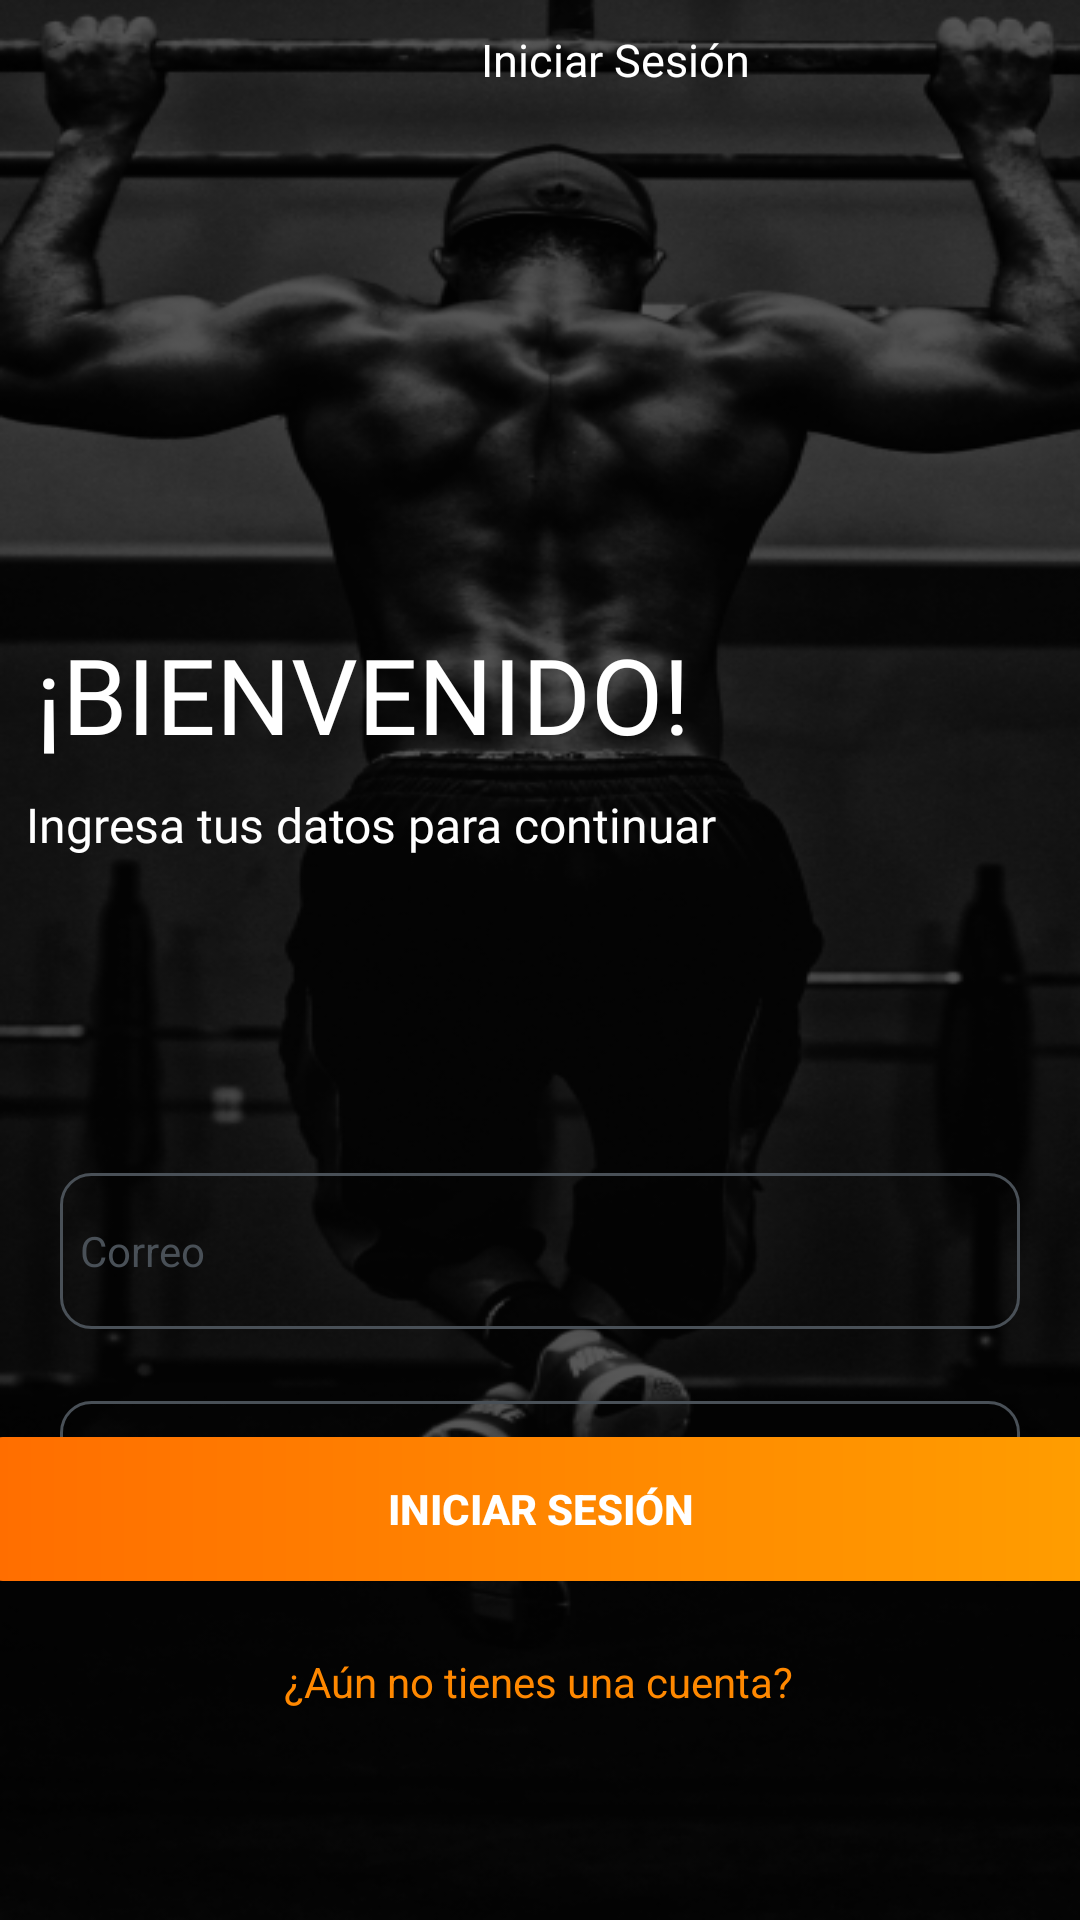

Reconstruct the res/layout file that produces this screen, plus the resources it refers to.
<!-- AndroidManifest.xml: application theme Theme.LoginAndSignUp -->
<!-- res/layout/activity_sign_in.xml -->
<?xml version="1.0" encoding="utf-8"?>
<androidx.constraintlayout.widget.ConstraintLayout xmlns:android="http://schemas.android.com/apk/res/android"
    xmlns:app="http://schemas.android.com/apk/res-auto"
    xmlns:tools="http://schemas.android.com/tools"
    android:layout_width="match_parent"
    android:layout_height="match_parent"
    android:background="@drawable/signin_screen"
    tools:context=".SignInActivity">


    <LinearLayout
        android:id="@+id/linearLayout"
        android:layout_width="match_parent"
        android:layout_height="40dp"
        android:orientation="horizontal"
        app:layout_constraintEnd_toEndOf="parent"
        app:layout_constraintStart_toStartOf="parent"
        app:layout_constraintTop_toTopOf="parent">

        <LinearLayout
            android:layout_width="100dp"
            android:layout_height="match_parent"
            android:orientation="horizontal">

            <Button
                android:id="@+id/atras"
                android:layout_width="30dp"
                android:layout_height="40dp"
                android:layout_marginLeft="5dp"
                android:background="@drawable/atras" />
        </LinearLayout>

        <LinearLayout
            android:layout_width="210dp"
            android:layout_height="match_parent"
            android:layout_gravity="center"
            android:gravity="center"
            android:orientation="horizontal">

            <TextView
                android:id="@+id/textView8"
                android:layout_width="wrap_content"
                android:layout_height="wrap_content"
                android:layout_weight="1"
                android:text="Iniciar Sesión"
                android:textAlignment="center"
                android:textColor="@color/white"
                android:textSize="15dp" />
        </LinearLayout>

        <LinearLayout
            android:layout_width="100dp"
            android:layout_height="match_parent"
            android:gravity="right"
            android:orientation="horizontal" />
    </LinearLayout>

    <androidx.appcompat.widget.AppCompatButton
        android:id="@+id/button"
        android:layout_width="379dp"
        android:layout_height="wrap_content"
        android:layout_marginHorizontal="16dp"
        android:layout_marginBottom="24dp"
        android:background="@drawable/button_rounded"
        android:text="Iniciar Sesión"
        android:textColor="@color/white"
        android:textStyle="bold"
        app:layout_constraintBottom_toTopOf="@+id/textView"
        app:layout_constraintEnd_toEndOf="parent"
        app:layout_constraintStart_toStartOf="parent" />

    <TextView
        android:id="@+id/textView"
        android:layout_width="wrap_content"
        android:layout_height="wrap_content"
        android:layout_marginBottom="70dp"
        android:text="¿Aún no tienes una cuenta?"
        android:textColor="@android:color/holo_orange_dark"
        app:layout_constraintBottom_toBottomOf="parent"
        app:layout_constraintEnd_toEndOf="parent"
        app:layout_constraintHorizontal_bias="0.497"
        app:layout_constraintStart_toStartOf="parent" />

    <TextView
        android:id="@+id/titulo"
        android:layout_width="230dp"
        android:layout_height="46dp"
        android:layout_marginTop="208dp"
        android:fontFamily="@font/open_sans"
        android:text="¡BIENVENIDO!"
        android:textColor="@color/white"
        android:textSize="35dp"
        android:typeface="normal"
        app:layout_constraintEnd_toEndOf="parent"
        app:layout_constraintHorizontal_bias="0.093"
        app:layout_constraintStart_toStartOf="parent"
        app:layout_constraintTop_toTopOf="parent" />

    <TextView
        android:id="@+id/titulo2"
        android:layout_width="303dp"
        android:layout_height="27dp"
        android:layout_marginTop="264dp"
        android:fontFamily="@font/open_sans"
        android:text="Ingresa tus datos para continuar"
        android:textColor="@color/white"
        android:textSize="16sp"
        android:typeface="normal"
        app:layout_constraintEnd_toEndOf="parent"
        app:layout_constraintHorizontal_bias="0.153"
        app:layout_constraintStart_toStartOf="parent"
        app:layout_constraintTop_toTopOf="parent" />

    <EditText
        android:id="@+id/emailEt"
        android:layout_width="match_parent"
        android:layout_height="52dp"
        android:layout_marginStart="20dp"
        android:layout_marginTop="100dp"
        android:layout_marginEnd="20dp"
        android:background="@drawable/edit_text_rounded"
        android:ems="10"
        android:hint="  Correo"
        android:inputType="textEmailAddress"
        android:textColor="@color/white"
        android:textColorHint="#495057"
        android:textSize="14sp"
        app:layout_constraintEnd_toEndOf="parent"
        app:layout_constraintHorizontal_bias="0.0"
        app:layout_constraintStart_toStartOf="parent"
        app:layout_constraintTop_toBottomOf="@+id/titulo2" />

    <EditText
        android:id="@+id/passET"
        android:layout_width="match_parent"
        android:layout_height="52dp"
        android:layout_marginStart="20dp"
        android:layout_marginTop="24dp"
        android:layout_marginEnd="20dp"
        android:background="@drawable/edit_text_rounded"
        android:ems="10"
        android:hint="  Contraseña"
        android:inputType="textPassword"
        android:textColor="@color/white"
        android:textColorHint="#495057"
        android:textSize="14sp"
        app:layout_constraintEnd_toEndOf="parent"
        app:layout_constraintStart_toStartOf="parent"
        app:layout_constraintTop_toBottomOf="@+id/emailEt" />

</androidx.constraintlayout.widget.ConstraintLayout>
<!-- resources referenced by this layout -->
<resources>
  <color name="white">#FFFFFFFF</color>
  <!-- drawable button_rounded (drawable) -->
  <?xml version="1.0" encoding="utf-8"?>
  <shape xmlns:android="http://schemas.android.com/apk/res/android">
      <corners android:radius="10dp"/>
      <gradient
          android:startColor="#FF6D00"
          android:centerColor="#FF9E00"
          android:centerY="1"/>
  
  </shape>
  <!-- drawable edit_text_rounded (drawable) -->
  <?xml version="1.0" encoding="utf-8"?>
  <shape xmlns:android="http://schemas.android.com/apk/res/android">
      <corners android:radius="10dp"/>
      <stroke
          android:width="1dp"
          android:color="#495057"/>
  
  </shape>
  <!-- drawable signin_screen: png bitmap (drawable, 150779 bytes) -->
  <style name="Theme.LoginAndSignUp" parent="Theme.MaterialComponents.DayNight.NoActionBar">
          
          <item name="colorPrimary">@color/purple_500</item>
          <item name="colorPrimaryVariant">@color/purple_700</item>
          <item name="colorOnPrimary">@color/white</item>
          
          <item name="colorSecondary">@color/teal_200</item>
          <item name="colorSecondaryVariant">@color/teal_700</item>
          <item name="colorOnSecondary">@color/black</item>
          
          <item name="android:statusBarColor" tools:targetApi="l">@color/yellow</item>
          
      </style>
  <color name="purple_500">#FFFFFF</color>
  <color name="purple_700">#4D4343</color>
  <color name="teal_200">#FF03DAC5</color>
  <color name="teal_700">#FF018786</color>
  <color name="black">#FFFFFF</color>
  <color name="yellow">@color/material_on_background_emphasis_high_type</color>
</resources>
